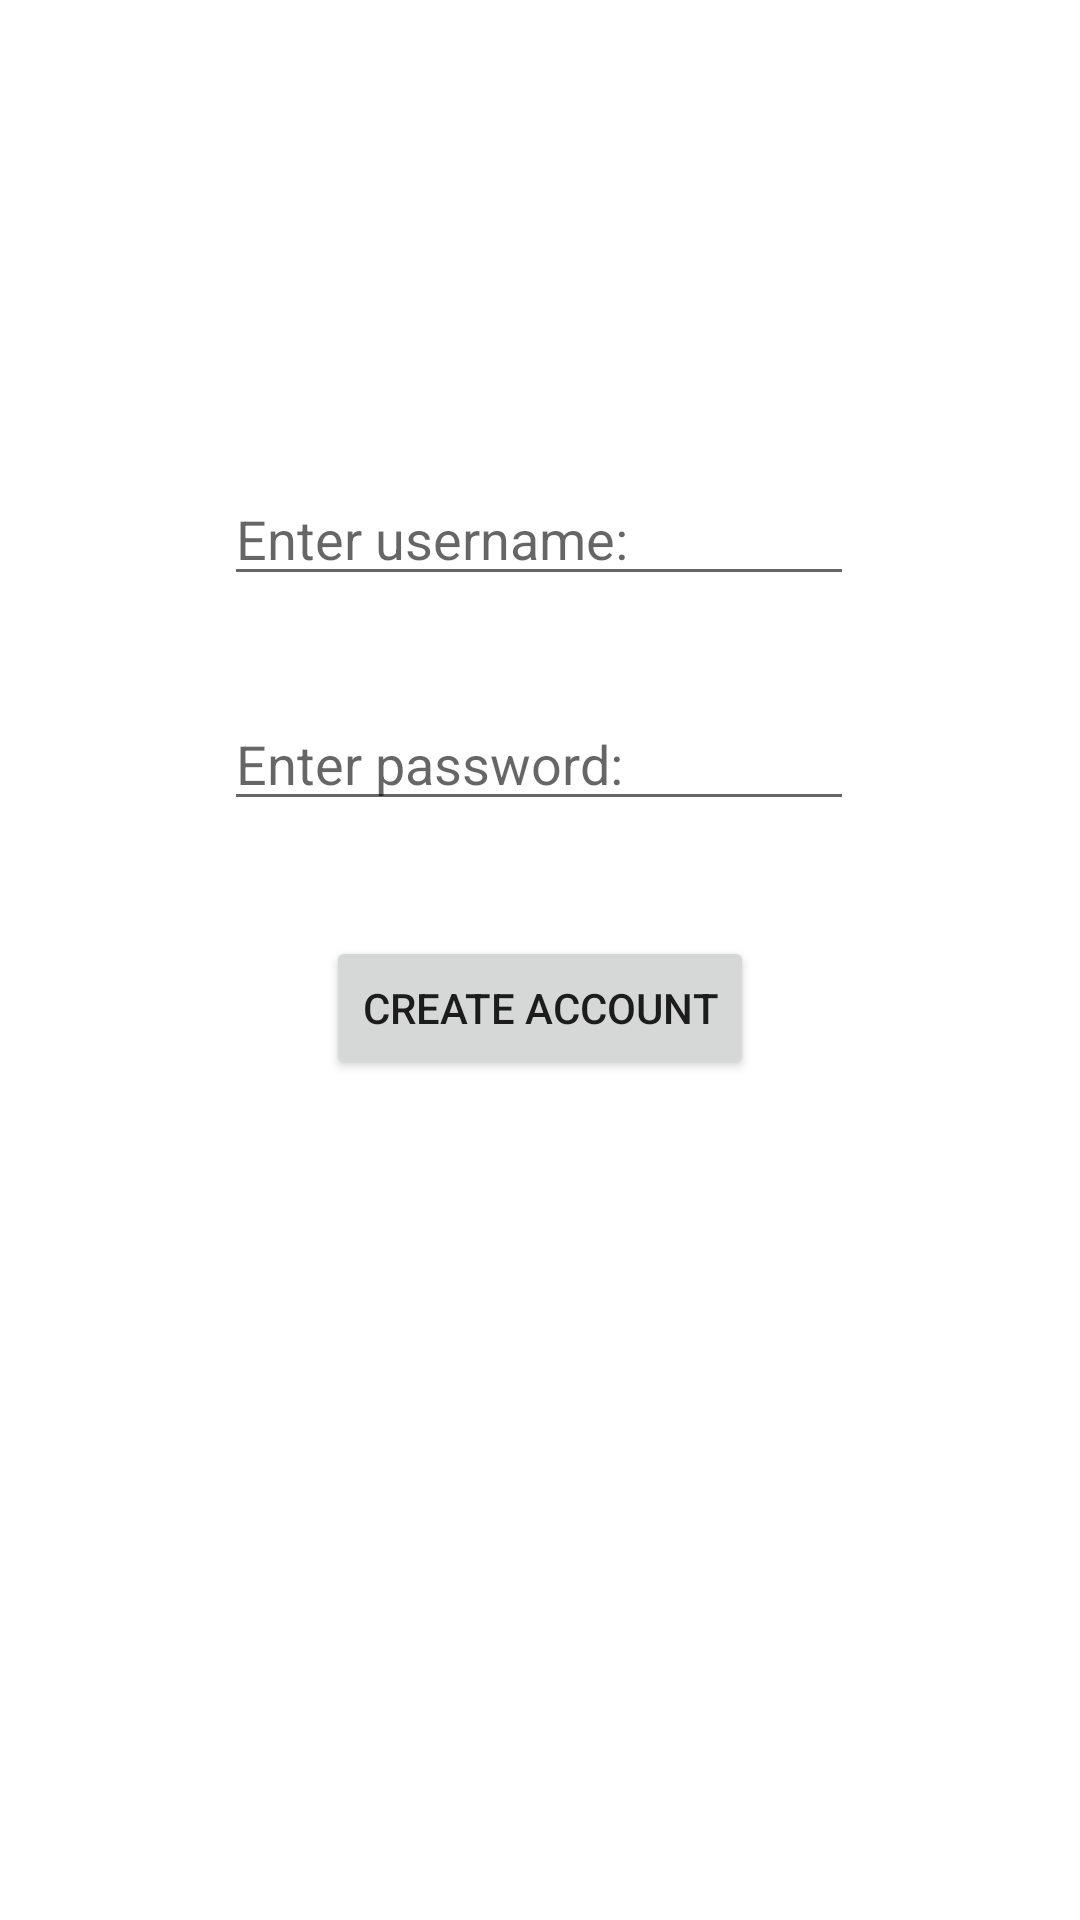

Write the Android layout XML for this screen, with the resource values it uses.
<!-- AndroidManifest.xml: application theme Theme.Olio_harkkatyo -->
<!-- res/layout/activity_create_account.xml -->
<?xml version="1.0" encoding="utf-8"?>
<androidx.constraintlayout.widget.ConstraintLayout xmlns:android="http://schemas.android.com/apk/res/android"
    xmlns:app="http://schemas.android.com/apk/res-auto"
    xmlns:tools="http://schemas.android.com/tools"
    android:layout_width="match_parent"
    android:layout_height="match_parent"
    tools:context=".CreateAccountActivity">

    <EditText
        android:id="@+id/etCreateName"
        android:layout_width="wrap_content"
        android:layout_height="wrap_content"
        android:ems="10"
        android:hint="Enter username:"
        android:inputType="textPersonName"
        app:layout_constraintBottom_toBottomOf="parent"
        app:layout_constraintEnd_toEndOf="parent"
        app:layout_constraintHorizontal_bias="0.497"
        app:layout_constraintStart_toStartOf="parent"
        app:layout_constraintTop_toTopOf="parent"
        app:layout_constraintVertical_bias="0.263" />

    <EditText
        android:id="@+id/etCreatePasswrd"
        android:layout_width="wrap_content"
        android:layout_height="wrap_content"
        android:ems="10"
        android:hint="Enter password:"
        android:inputType="textPassword"
        app:layout_constraintBottom_toBottomOf="parent"
        app:layout_constraintEnd_toEndOf="parent"
        app:layout_constraintHorizontal_bias="0.497"
        app:layout_constraintStart_toStartOf="parent"
        app:layout_constraintTop_toBottomOf="@+id/etCreateName"
        app:layout_constraintVertical_bias="0.084" />

    <Button
        android:id="@+id/btnCreate"
        android:layout_width="wrap_content"
        android:layout_height="wrap_content"
        android:text="Create Account"
        app:layout_constraintBottom_toBottomOf="parent"
        app:layout_constraintEnd_toEndOf="parent"
        app:layout_constraintStart_toStartOf="parent"
        app:layout_constraintTop_toBottomOf="@+id/etCreatePasswrd"
        app:layout_constraintVertical_bias="0.12" />
</androidx.constraintlayout.widget.ConstraintLayout>
<!-- resources referenced by this layout -->
<resources>
  <style name="Theme.Olio_harkkatyo" parent="Theme.MaterialComponents.DayNight.DarkActionBar">
          
          <item name="colorPrimary">@color/purple_500</item>
          <item name="colorPrimaryVariant">@color/purple_700</item>
          <item name="colorOnPrimary">@color/white</item>
          
          <item name="colorSecondary">@color/teal_200</item>
          <item name="colorSecondaryVariant">@color/teal_700</item>
          <item name="colorOnSecondary">@color/black</item>
          
          <item name="android:statusBarColor" tools:targetApi="l">?attr/colorPrimaryVariant</item>
          
      </style>
  <color name="purple_500">#52B69A</color>
  <color name="purple_700">#4CA88E</color>
  <color name="white">#FFFFFFFF</color>
  <color name="teal_200">#FF03DAC5</color>
  <color name="teal_700">#FF018786</color>
  <color name="black">#FF000000</color>
</resources>
